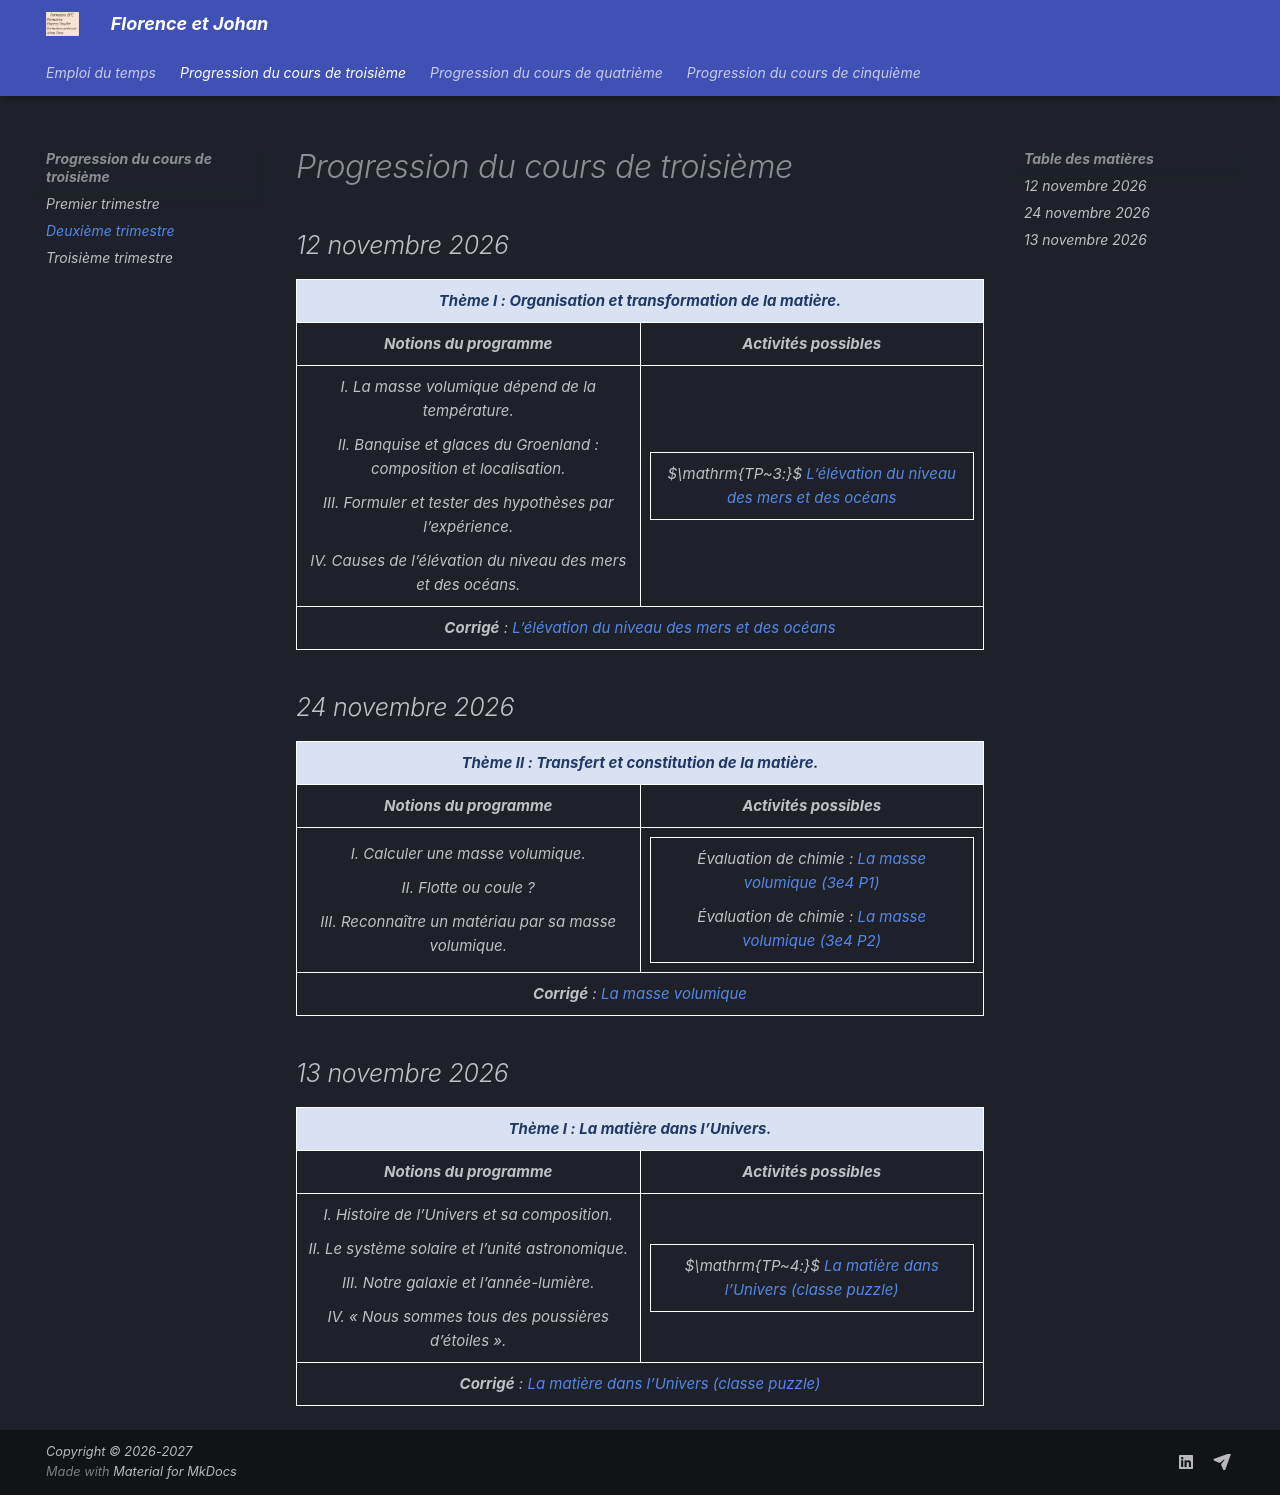

repository: prof-johan-daza/disque · page: P3e/_P3e_T2/index.html · generator: mkdocs

<style>
  table.progression,
  table.encadre {
    border-collapse: collapse;
  }

  table.encadre {
    margin: 0 auto;
  }

  table.progression>thead>tr>th,
  table.progression>thead>tr>td,
  table.progression>tbody>tr>td,
  table.encadre>tbody>tr>td {
    border: 1px solid white;
    padding: 9px;
  }
</style>

# Progression du cours de troisième

## 12 novembre 2026

<table class="progression">
  <colgroup>
    <col style="width: 50%">
    <col style="width: 50%">
  </colgroup>
  <thead>
    <tr>
      <td class="theme" colspan="2">Thème I&nbsp;: Organisation et transformation de la matière.</td>
    </tr>
    <tr>
      <th>Notions du programme</th>
      <th>Activités possibles</th>
    </tr>
  </thead>
  <tbody>
    <tr>
      <td>
        <p>I. La masse volumique dépend de la température.</p>
        <p>II. Banquise et glaces du Groenland&nbsp;: composition et localisation.</p>
        <p>III. Formuler et tester des hypothèses par l’expérience.</p>
        <p>IV. Causes de l’élévation du niveau des mers et des océans.</p>
      </td>
      <td>
        <table class="encadre">
          <tbody>
            <tr>
              <td style="vertical-align: middle">
                <p>$\mathrm{TP~3:}$ <a href="https://prof-johan-daza.github.io/disque/local/DOCX/3eT2/003.pdf"><em>L’élévation du niveau des mers et des océans</em></a></p>
              </td>
            </tr>
          </tbody>
        </table>
      </td>
    </tr>
    <tr>
      <td colspan="2">
        <p><em><strong>Corrigé</strong>&nbsp;: <a class="lien-vert" href="https://prof-johan-daza.github.io/disque/local/DOCX/3eT2/003_C.pdf">L’élévation du niveau des mers et des océans</a></em></p>
      </td>
    </tr>
  </tbody>
</table>

## 24 novembre 2026

<table class="progression">
  <colgroup>
    <col style="width: 50%">
    <col style="width: 50%">
  </colgroup>
  <thead>
    <tr>
      <td class="theme" colspan="2">Thème II&nbsp;: Transfert et constitution de la matière.</td>
    </tr>
    <tr>
      <th>Notions du programme</th>
      <th>Activités possibles</th>
    </tr>
  </thead>
  <tbody>
    <tr>
      <td>
        <p>I. Calculer une masse volumique.</p>
        <p>II. Flotte ou coule&nbsp;?</p>
        <p>III. Reconnaître un matériau par sa masse volumique.</p>
      </td>
      <td>
        <table class="encadre">
          <tbody>
            <tr>
              <td style="vertical-align: middle">
                <p><em>Évaluation de chimie</em>&nbsp;: <a href="https://prof-johan-daza.github.io/disque/local/DOCX/3eT2/001_3e4P1.pdf"><em>La masse volumique (3e4 P1)</em></a></p>
                <p><em>Évaluation de chimie</em>&nbsp;: <a href="https://prof-johan-daza.github.io/disque/local/DOCX/3eT2/001_3e4P2.pdf"><em>La masse volumique (3e4 P2)</em></a></p>
              </td>
            </tr>
          </tbody>
        </table>
      </td>
    </tr>
    <tr>
      <td colspan="2">
        <p><em><strong>Corrigé</strong>&nbsp;: <a class="lien-vert" href="https://prof-johan-daza.github.io/disque/local/DOCX/3eT2/001_C.pdf">La masse volumique</a></em></p>
      </td>
    </tr>
  </tbody>
</table>

## 13 novembre 2026

<table class="progression">
  <colgroup>
    <col style="width: 50%">
    <col style="width: 50%">
  </colgroup>
  <thead>
    <tr>
      <td class="theme" colspan="2">Thème I&nbsp;: La matière dans l’Univers.</td>
    </tr>
    <tr>
      <th>Notions du programme</th>
      <th>Activités possibles</th>
    </tr>
  </thead>
  <tbody>
    <tr>
      <td>
        <p>I. Histoire de l’Univers et sa composition.</p>
        <p>II. Le système solaire et l’unité astronomique.</p>
        <p>III. Notre galaxie et l’année-lumière.</p>
        <p>IV. «&nbsp;Nous sommes tous des poussières d’étoiles&nbsp;».</p>
      </td>
      <td>
        <table class="encadre">
          <tbody>
            <tr>
              <td style="vertical-align: middle">
                <p>$\mathrm{TP~4:}$ <a href="https://prof-johan-daza.github.io/disque/local/DOCX/3eT2/002.pdf"><em>La matière dans l’Univers (classe puzzle)</em></a></p>
              </td>
            </tr>
          </tbody>
        </table>
      </td>
    </tr>
    <tr>
      <td colspan="2">
        <p><em><strong>Corrigé</strong>&nbsp;: <a class="lien-vert" href="https://prof-johan-daza.github.io/disque/local/DOCX/3eT2/002_C.pdf">La matière dans l’Univers (classe puzzle)</a></em></p>
      </td>
    </tr>
  </tbody>
</table>
